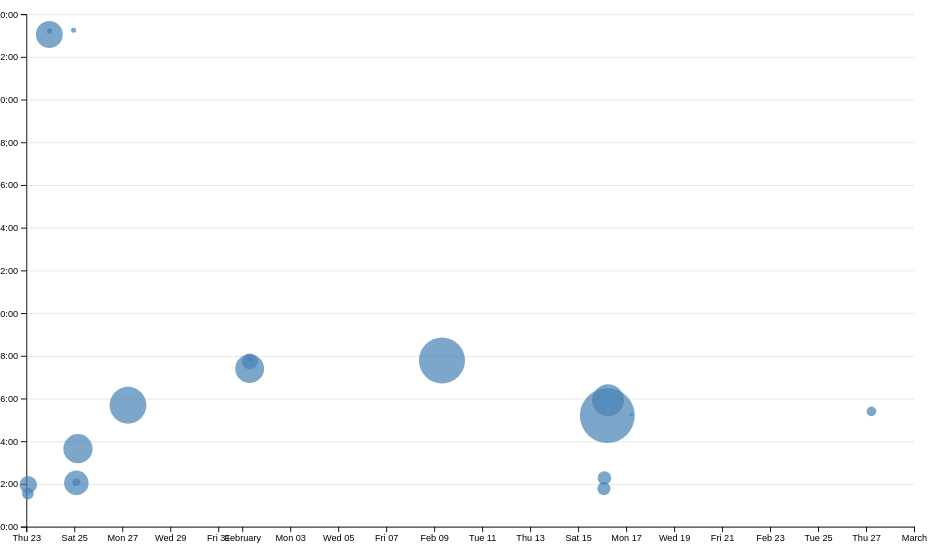
D3 v7 page, settled after 480 driven frames (8 s of simulated time); the page loaded 1 data file(s).


// ── ../global.js
console.log('IT’S ALIVE!');

function $$(selector, context = document) {
  return Array.from(context.querySelectorAll(selector));
}

let pages = [
    { url: '', title: 'Home' },
    { url: 'projects/', title: 'Projects' },
    { url: 'contact/', title: 'Contact' },
    { url: 'CV(Resume)/', title: 'CV(Resume)' },
    { url: 'meta/', title: 'Meta' },
    { url: 'https://github.com/mazou-a', title: 'GitHub' }
  ];

let nav = document.createElement('nav');
document.body.prepend(nav);

const ARE_WE_HOME = document.documentElement.classList.contains('home');

for (let p of pages) {
    let url = p.url;
    let title = p.title;

    if (!ARE_WE_HOME && !url.startsWith('http')) {
        url = '../' + url;
      }

    let a = document.createElement('a');
    a.href = url;
    a.textContent = title;

    if (a.host !== location.host) {
        a.target = '_blank';
    }

    nav.append(a);

    if (a.host === location.host && a.pathname === location.pathname) {
        a.classList.add('current');
        }
  }

document.body.insertAdjacentHTML(
'afterbegin',
`
    <label class="color-scheme">
        Theme:
        <select id="theme-selector">
            <option value="light dark">Automatic</option>
            <option value="light">Light</option>
            <option value="dark">Dark</option>
        </select>
    </label>`
);

function setColorScheme(colorScheme) {
    document.documentElement.style.setProperty('color-scheme', colorScheme);
    
    localStorage.setItem('colorScheme', colorScheme);
}

const select = document.querySelector('select');

select.addEventListener('input', function (event) {
    localStorage.colorScheme = event.target.value

    setColorScheme(localStorage.colorScheme);

    console.log('color scheme changed to', event.target.value);
  });

if (localStorage.colorScheme) {
    setColorScheme(localStorage.colorScheme);
    select.value = localStorage.colorScheme;
} else {
    setColorScheme('light dark');
    select.value = 'light dark';
}

export async function fetchJSON(url) {
    try {
        // Fetch the JSON file from the given URL
        const response = await fetch(url);

        if (!response.ok) {
            throw new Error(`Failed to fetch projects: ${response.statusText}`);
        }

        const data = await response.json();
        return data; 


    } catch (error) {
        console.error('Error fetching or parsing JSON data:', error);
    }
}

export function renderProjects(project, containerElement, headingLevel = 'h2') {
    containerElement.innerHTML = '';
    
    project.forEach(p => {
        const article = document.createElement('article');
        article.innerHTML = `
            <${headingLevel}>${p.title}</${headingLevel}>
            <img class="project-img" src="${p.image}" alt="${p.title}">
            <div">
                <p><a href="${p.url}" target="_blank" rel="noopener noreferrer">${p.url}</a></p>
                <p>${p.description}</p>
                <span class="project-year">c. ${p.year}</span>
            </div>
        `;
        containerElement.appendChild(article);
      });
}

export async function fetchGithubData(username) {
    return fetchJSON(`https://api.github.com/users/${username}`);
  }

// ── main.js
let data = [];
let commits = [];
let xScale, yScale;

async function loadData() {
    data = await d3.csv('loc.csv', (row) => ({
      ...row,
      line: Number(row.line),
      depth: Number(row.depth),
      length: Number(row.length),
      date: new Date(row.date + 'T00:00' + row.timezone),
      datetime: new Date(row.datetime),
    }));
    displayStats();
    processCommits();
    createScatterplot();
    brushSelector();
    updateTooltipVisibility(false);
  }

document.addEventListener('DOMContentLoaded', async () => {
  await loadData();
});

function processCommits() {
    commits = d3
      .groups(data, (d) => d.commit)
      .map(([commit, lines]) => {
        let first = lines[0];
        let { author, date, time, timezone, datetime } = first;
        let ret = {
            id: commit,
            url: 'https://github.com/vis-society/lab-7/commit/' + commit,
            author,
            date,
            time,
            timezone,
            datetime,
            hourFrac: datetime.getHours() + datetime.getMinutes() / 60,
            totalLines: lines.length,
          };
    
          Object.defineProperty(ret, 'lines', {
            value: lines,
            configurable: true,
            writeable: true,
            enumerable: true
          });
    
          return ret;
        });
}

function displayStats() {
    // Process commits first
    processCommits();
  
    // Create the dl element
    const dl = d3.select('#stats').append('dl').attr('class', 'stats');

    // Add total commits
    dl.append('dt').text('Total commits');
    dl.append('dd').text(commits.length);

    // Add number of files
    dl.append('dt').text('Files');
    dl.append('dd').text(d3.group(data, d => d.file).size)
  
    // Add total LOC
    dl.append('dt').html('Total <abbr title="Lines of code">LOC</abbr>');
    dl.append('dd').text(data.length);

    // Add average file length
    const fileLengths = d3.rollups(
        data,
        (v) => d3.max(v, (v) => v.line),
        (d) => d.file
      );
    dl.append('dt').text('Average File Length');
    dl.append('dd').text(Math.round(d3.mean(fileLengths, (d) => d[1])))

    // Add longest line
    dl.append("dt").text("Longest Line");
    dl.append("dd").text(d3.max(data, d => d.length));
}

function createScatterplot() {
    const width = 1000;
    const height = 600;
    const svg = d3
        .select('#chart')
        .append('svg')
        .attr('viewBox', `0 0 ${width} ${height}`)
        .style('overflow', 'visible');

    xScale = d3
        .scaleTime()
        .domain(d3.extent(commits, (d) => d.datetime))
        .range([0, width])
        .nice();

    yScale = d3.scaleLinear().domain([0, 24]).range([height, 0]);

    const margin = { top: 10, right: 10, bottom: 30, left: 20 };
    
    const usableArea = {
        top: margin.top,
        right: width - margin.right,
        bottom: height - margin.bottom,
        left: margin.left,
        width: width - margin.left - margin.right,
        height: height - margin.top - margin.bottom,
    };
      
    // Update scales with new ranges
    xScale.range([usableArea.left, usableArea.right]);
    yScale.range([usableArea.bottom, usableArea.top]);

    const gridlines = svg
        .append('g')
        .attr('class', 'gridlines')
        .attr('transform', `translate(${usableArea.left}, 0)`);

    // Create gridlines as an axis with no labels and full-width ticks
    gridlines.call(d3.axisLeft(yScale).tickFormat('').tickSize(-usableArea.width));

    const xAxis = d3.axisBottom(xScale);
    const yAxis = d3
        .axisLeft(yScale)
        .tickFormat((d) => String(d % 24).padStart(2, '0') + ':00');

    // Add X axis
    svg
    .append('g')
    .attr('transform', `translate(0, ${usableArea.bottom})`)
    .call(xAxis);

    // Add Y axis
    svg
    .append('g')
    .attr('transform', `translate(${usableArea.left}, 0)`)
    .call(yAxis);

    const dots = svg.append('g').attr('class', 'dots');
    const [minLines, maxLines] = d3.extent(commits, (d) => d.totalLines);
    const rScale = d3.scaleSqrt() // Change only this line
        .domain([minLines, maxLines])
        .range([2, 30]);

    const sortedCommits = d3.sort(commits, (d) => -d.totalLines);
    dots
        .selectAll('circle')
        .data(sortedCommits)
        .join('circle')
        .attr('cx', (d) => xScale(d.datetime))
        .attr('cy', (d) => yScale(d.hourFrac))
        .attr('fill', 'steelblue')
        .attr('r', (d) => rScale(d.totalLines))
        .style('fill-opacity', 0.7) // Add transparency for overlapping dots
        .on('mouseenter', (event, commit) => {
            d3.select(event.currentTarget).style('fill-opacity', 1); // Full opacity on hover
            updateTooltipContent(commit);
            updateTooltipVisibility(true);
            updateTooltipPosition(event);
          })
        .on('mouseleave', () => {
            d3.select(event.currentTarget).style('fill-opacity', 0.7); // Restore transparency
            updateTooltipContent({});
            updateTooltipVisibility(false);
          });
}

function updateTooltipContent(commit) {
    const link = document.getElementById('commit-link');
    const date = document.getElementById('commit-date');
    const time = document.getElementById('commit-time');
    const author = document.getElementById('commit-author');
    const lines_edited = document.getElementById('commit-lines');
  
    if (Object.keys(commit).length === 0) return;
  
    link.href = commit.url;
    link.textContent = commit.id;
    date.textContent = commit.datetime?.toLocaleString('en', {
      dateStyle: 'full',
    });
    time.textContent = commit.datetime ? commit.datetime.toString() : '';
    author.textContent = commit.author;
    lines_edited.textContent = `${commit.totalLines} lines edited`;
}

function updateTooltipVisibility(isVisible) {
    const tooltip = document.getElementById('commit-tooltip');
    tooltip.hidden = !isVisible;
  }

function updateTooltipPosition(event) {
    const tooltip = document.getElementById('commit-tooltip');
    tooltip.style.left = `${event.clientX}px`;
    tooltip.style.top = `${event.clientY}px`;
}

let brushSelection = null;

function brushSelector() {
    const svg = document.querySelector('svg');
    d3.select(svg).call(d3.brush().on('start brush end', brushed));

    // Raise dots and everything after overlay
    d3.select(svg).selectAll('.dots, .overlay ~ *').raise();
  }

function brushed(event) {
    brushSelection = event.selection;
    updateSelection();
    updateSelectionCount();
    updateLanguageBreakdown();
}

function isCommitSelected(commit) {
    if (!brushSelection) return false; 
    const min = { x: brushSelection[0][0], y: brushSelection[0][1] }; 
    const max = { x: brushSelection[1][0], y: brushSelection[1][1] }; 
    const x = xScale(commit.date); 
    const y = yScale(commit.hourFrac); 
    return x >= min.x && x <= max.x && y >= min.y && y <= max.y;
}

function updateSelection() {
    // Update visual state of dots based on selection
    d3.selectAll('circle').classed('selected', (d) => isCommitSelected(d));
}

function updateSelectionCount() {
    const selectedCommits = brushSelection
      ? commits.filter(isCommitSelected)
      : [];
  
    const countElement = document.getElementById('selection-count');
    countElement.textContent = `${
      selectedCommits.length || 'No'
    } commits selected`;
  
    return selectedCommits;
}

function updateLanguageBreakdown() {
    const selectedCommits = brushSelection
      ? commits.filter(isCommitSelected)
      : [];
    const container = document.getElementById('language-breakdown');
  
    if (selectedCommits.length === 0) {
      container.innerHTML = '';
      return;
    }
    const requiredCommits = selectedCommits.length ? selectedCommits : commits;
    const lines = requiredCommits.flatMap((d) => d.lines);
  
    // Use d3.rollup to count lines per language
    const breakdown = d3.rollup(
      lines,
      (v) => v.length,
      (d) => d.type
    );
  
    // Update DOM with breakdown
    container.innerHTML = '';
  
    for (const [language, count] of breakdown) {
      const proportion = count / lines.length;
      const formatted = d3.format('.1~%')(proportion);
  
      container.innerHTML += `
              <dt>${language}</dt>
              <dd>${count} lines (${formatted})</dd>
          `;
    }
  
    return breakdown;
  }


### data: loc.csv
file, line, type, commit, author, date, time, timezone, datetime, depth, length
style.css, 1, css, b4203d10, mazou-a, 2025-01-22, 17:58:24, -08:00, 2025-01-22T17:58:24-08:00, 0, 5
style.css, 2, css, b4203d10, mazou-a, 2025-01-22, 17:58:24, -08:00, 2025-01-22T17:58:24-08:00, 0, 44
style.css, 3, css, b4203d10, mazou-a, 2025-01-22, 17:58:24, -08:00, 2025-01-22T17:58:24-08:00, 0, 43
style.css, 4, css, b4203d10, mazou-a, 2025-01-22, 17:58:24, -08:00, 2025-01-22T17:58:24-08:00, 0, 1
style.css, 5, css, b4203d10, mazou-a, 2025-01-22, 17:58:24, -08:00, 2025-01-22T17:58:24-08:00, 0, 24
style.css, 6, css, bb6cb463, mazou-a, 2025-01-24, 18:03:20, -08:00, 2025-01-24T18:03:20-08:00, 0, 0
style.css, 7, css, bb6cb463, mazou-a, 2025-01-24, 18:03:20, -08:00, 2025-01-24T18:03:20-08:00, 0, 16
style.css, 8, css, bb6cb463, mazou-a, 2025-01-24, 18:03:20, -08:00, 2025-01-24T18:03:20-08:00, 0, 19
style.css, 9, css, bb6cb463, mazou-a, 2025-01-24, 18:03:20, -08:00, 2025-01-24T18:03:20-08:00, 0, 13
style.css, 10, css, 3dab6a82, mazou-a, 2025-01-26, 21:41:49, -08:00, 2025-01-26T21:41:49-08:00, 0, 0
style.css, 11, css, 3dab6a82, mazou-a, 2025-01-26, 21:41:49, -08:00, 2025-01-26T21:41:49-08:00, 0, 0
style.css, 12, css, 3dab6a82, mazou-a, 2025-01-26, 21:41:49, -08:00, 2025-01-26T21:41:49-08:00, 0, 5
style.css, 13, css, 3dab6a82, mazou-a, 2025-01-26, 21:41:49, -08:00, 2025-01-26T21:41:49-08:00, 0, 24
style.css, 14, css, 3dab6a82, mazou-a, 2025-01-26, 21:41:49, -08:00, 2025-01-26T21:41:49-08:00, 0, 24
style.css, 15, css, 3dab6a82, mazou-a, 2025-01-26, 21:41:49, -08:00, 2025-01-26T21:41:49-08:00, 0, 17
style.css, 16, css, 3dab6a82, mazou-a, 2025-01-26, 21:41:49, -08:00, 2025-01-26T21:41:49-08:00, 0, 0
style.css, 17, css, bb6cb463, mazou-a, 2025-01-24, 18:03:20, -08:00, 2025-01-24T18:03:20-08:00, 0, 0
style.css, 18, css, bb6cb463, mazou-a, 2025-01-24, 18:03:20, -08:00, 2025-01-24T18:03:20-08:00, 0, 4
style.css, 19, css, 3dab6a82, mazou-a, 2025-01-26, 21:41:49, -08:00, 2025-01-26T21:41:49-08:00, 0, 40
style.css, 20, css, bb6cb463, mazou-a, 2025-01-24, 18:03:20, -08:00, 2025-01-24T18:03:20-08:00, 0, 13
style.css, 21, css, bb6cb463, mazou-a, 2025-01-24, 18:03:20, -08:00, 2025-01-24T18:03:20-08:00, 0, 18
style.css, 22, css, bb6cb463, mazou-a, 2025-01-24, 18:03:20, -08:00, 2025-01-24T18:03:20-08:00, 0, 24
style.css, 23, css, bb6cb463, mazou-a, 2025-01-24, 18:03:20, -08:00, 2025-01-24T18:03:20-08:00, 0, 26
style.css, 24, css, 3dab6a82, mazou-a, 2025-01-26, 21:41:49, -08:00, 2025-01-26T21:41:49-08:00, 0, 40
style.css, 25, css, bb6cb463, mazou-a, 2025-01-24, 18:03:20, -08:00, 2025-01-24T18:03:20-08:00, 0, 0
style.css, 26, css, bb6cb463, mazou-a, 2025-01-24, 18:03:20, -08:00, 2025-01-24T18:03:20-08:00, 0, 0
style.css, 27, css, bb6cb463, mazou-a, 2025-01-24, 18:03:20, -08:00, 2025-01-24T18:03:20-08:00, 0, 6
style.css, 28, css, bb6cb463, mazou-a, 2025-01-24, 18:03:20, -08:00, 2025-01-24T18:03:20-08:00, 0, 7
style.css, 29, css, bb6cb463, mazou-a, 2025-01-24, 18:03:20, -08:00, 2025-01-24T18:03:20-08:00, 0, 21
style.css, 30, css, bb6cb463, mazou-a, 2025-01-24, 18:03:20, -08:00, 2025-01-24T18:03:20-08:00, 0, 14
style.css, 31, css, bb6cb463, mazou-a, 2025-01-24, 18:03:20, -08:00, 2025-01-24T18:03:20-08:00, 0, 18
style.css, 32, css, bb6cb463, mazou-a, 2025-01-24, 18:03:20, -08:00, 2025-01-24T18:03:20-08:00, 0, 14
style.css, 33, css, bb6cb463, mazou-a, 2025-01-24, 18:03:20, -08:00, 2025-01-24T18:03:20-08:00, 0, 0
style.css, 34, css, bb6cb463, mazou-a, 2025-01-24, 18:03:20, -08:00, 2025-01-24T18:03:20-08:00, 0, 0
style.css, 35, css, bb6cb463, mazou-a, 2025-01-24, 18:03:20, -08:00, 2025-01-24T18:03:20-08:00, 0, 12
style.css, 36, css, bb6cb463, mazou-a, 2025-01-24, 18:03:20, -08:00, 2025-01-24T18:03:20-08:00, 0, 46
style.css, 37, css, 3dab6a82, mazou-a, 2025-01-26, 21:41:49, -08:00, 2025-01-26T21:41:49-08:00, 0, 70
style.css, 38, css, bb6cb463, mazou-a, 2025-01-24, 18:03:20, -08:00, 2025-01-24T18:03:20-08:00, 0, 0
style.css, 39, css, bb6cb463, mazou-a, 2025-01-24, 18:03:20, -08:00, 2025-01-24T18:03:20-08:00, 0, 0
style.css, 40, css, bb6cb463, mazou-a, 2025-01-24, 18:03:20, -08:00, 2025-01-24T18:03:20-08:00, 0, 6
style.css, 41, css, bb6cb463, mazou-a, 2025-01-24, 18:03:20, -08:00, 2025-01-24T18:03:20-08:00, 0, 40
style.css, 42, css, bb6cb463, mazou-a, 2025-01-24, 18:03:20, -08:00, 2025-01-24T18:03:20-08:00, 0, 33
style.css, 43, css, bb6cb463, mazou-a, 2025-01-24, 18:03:20, -08:00, 2025-01-24T18:03:20-08:00, 0, 0
style.css, 44, css, bb6cb463, mazou-a, 2025-01-24, 18:03:20, -08:00, 2025-01-24T18:03:20-08:00, 0, 0
style.css, 45, css, bb6cb463, mazou-a, 2025-01-24, 18:03:20, -08:00, 2025-01-24T18:03:20-08:00, 0, 9
style.css, 46, css, 3dab6a82, mazou-a, 2025-01-26, 21:41:49, -08:00, 2025-01-26T21:41:49-08:00, 0, 46
style.css, 47, css, bb6cb463, mazou-a, 2025-01-24, 18:03:20, -08:00, 2025-01-24T18:03:20-08:00, 0, 13
style.css, 48, css, bb6cb463, mazou-a, 2025-01-24, 18:03:20, -08:00, 2025-01-24T18:03:20-08:00, 0, 0
style.css, 49, css, bb6cb463, mazou-a, 2025-01-24, 18:03:20, -08:00, 2025-01-24T18:03:20-08:00, 0, 0
style.css, 50, css, bb6cb463, mazou-a, 2025-01-24, 18:03:20, -08:00, 2025-01-24T18:03:20-08:00, 0, 10
style.css, 51, css, bb6cb463, mazou-a, 2025-01-24, 18:03:20, -08:00, 2025-01-24T18:03:20-08:00, 0, 13
style.css, 52, css, bb6cb463, mazou-a, 2025-01-24, 18:03:20, -08:00, 2025-01-24T18:03:20-08:00, 0, 59
style.css, 53, css, bb6cb463, mazou-a, 2025-01-24, 18:03:20, -08:00, 2025-01-24T18:03:20-08:00, 0, 16
style.css, 54, css, bb6cb463, mazou-a, 2025-01-24, 18:03:20, -08:00, 2025-01-24T18:03:20-08:00, 0, 8
style.css, 55, css, 3dab6a82, mazou-a, 2025-01-26, 21:41:49, -08:00, 2025-01-26T21:41:49-08:00, 0, 0
style.css, 56, css, bb6cb463, mazou-a, 2025-01-24, 18:03:20, -08:00, 2025-01-24T18:03:20-08:00, 0, 0
style.css, 57, css, bb6cb463, mazou-a, 2025-01-24, 18:03:20, -08:00, 2025-01-24T18:03:20-08:00, 0, 18
style.css, 58, css, bb6cb463, mazou-a, 2025-01-24, 18:03:20, -08:00, 2025-01-24T18:03:20-08:00, 0, 13
style.css, 59, css, bb6cb463, mazou-a, 2025-01-24, 18:03:20, -08:00, 2025-01-24T18:03:20-08:00, 0, 27
… [head cut at 6 KiB]